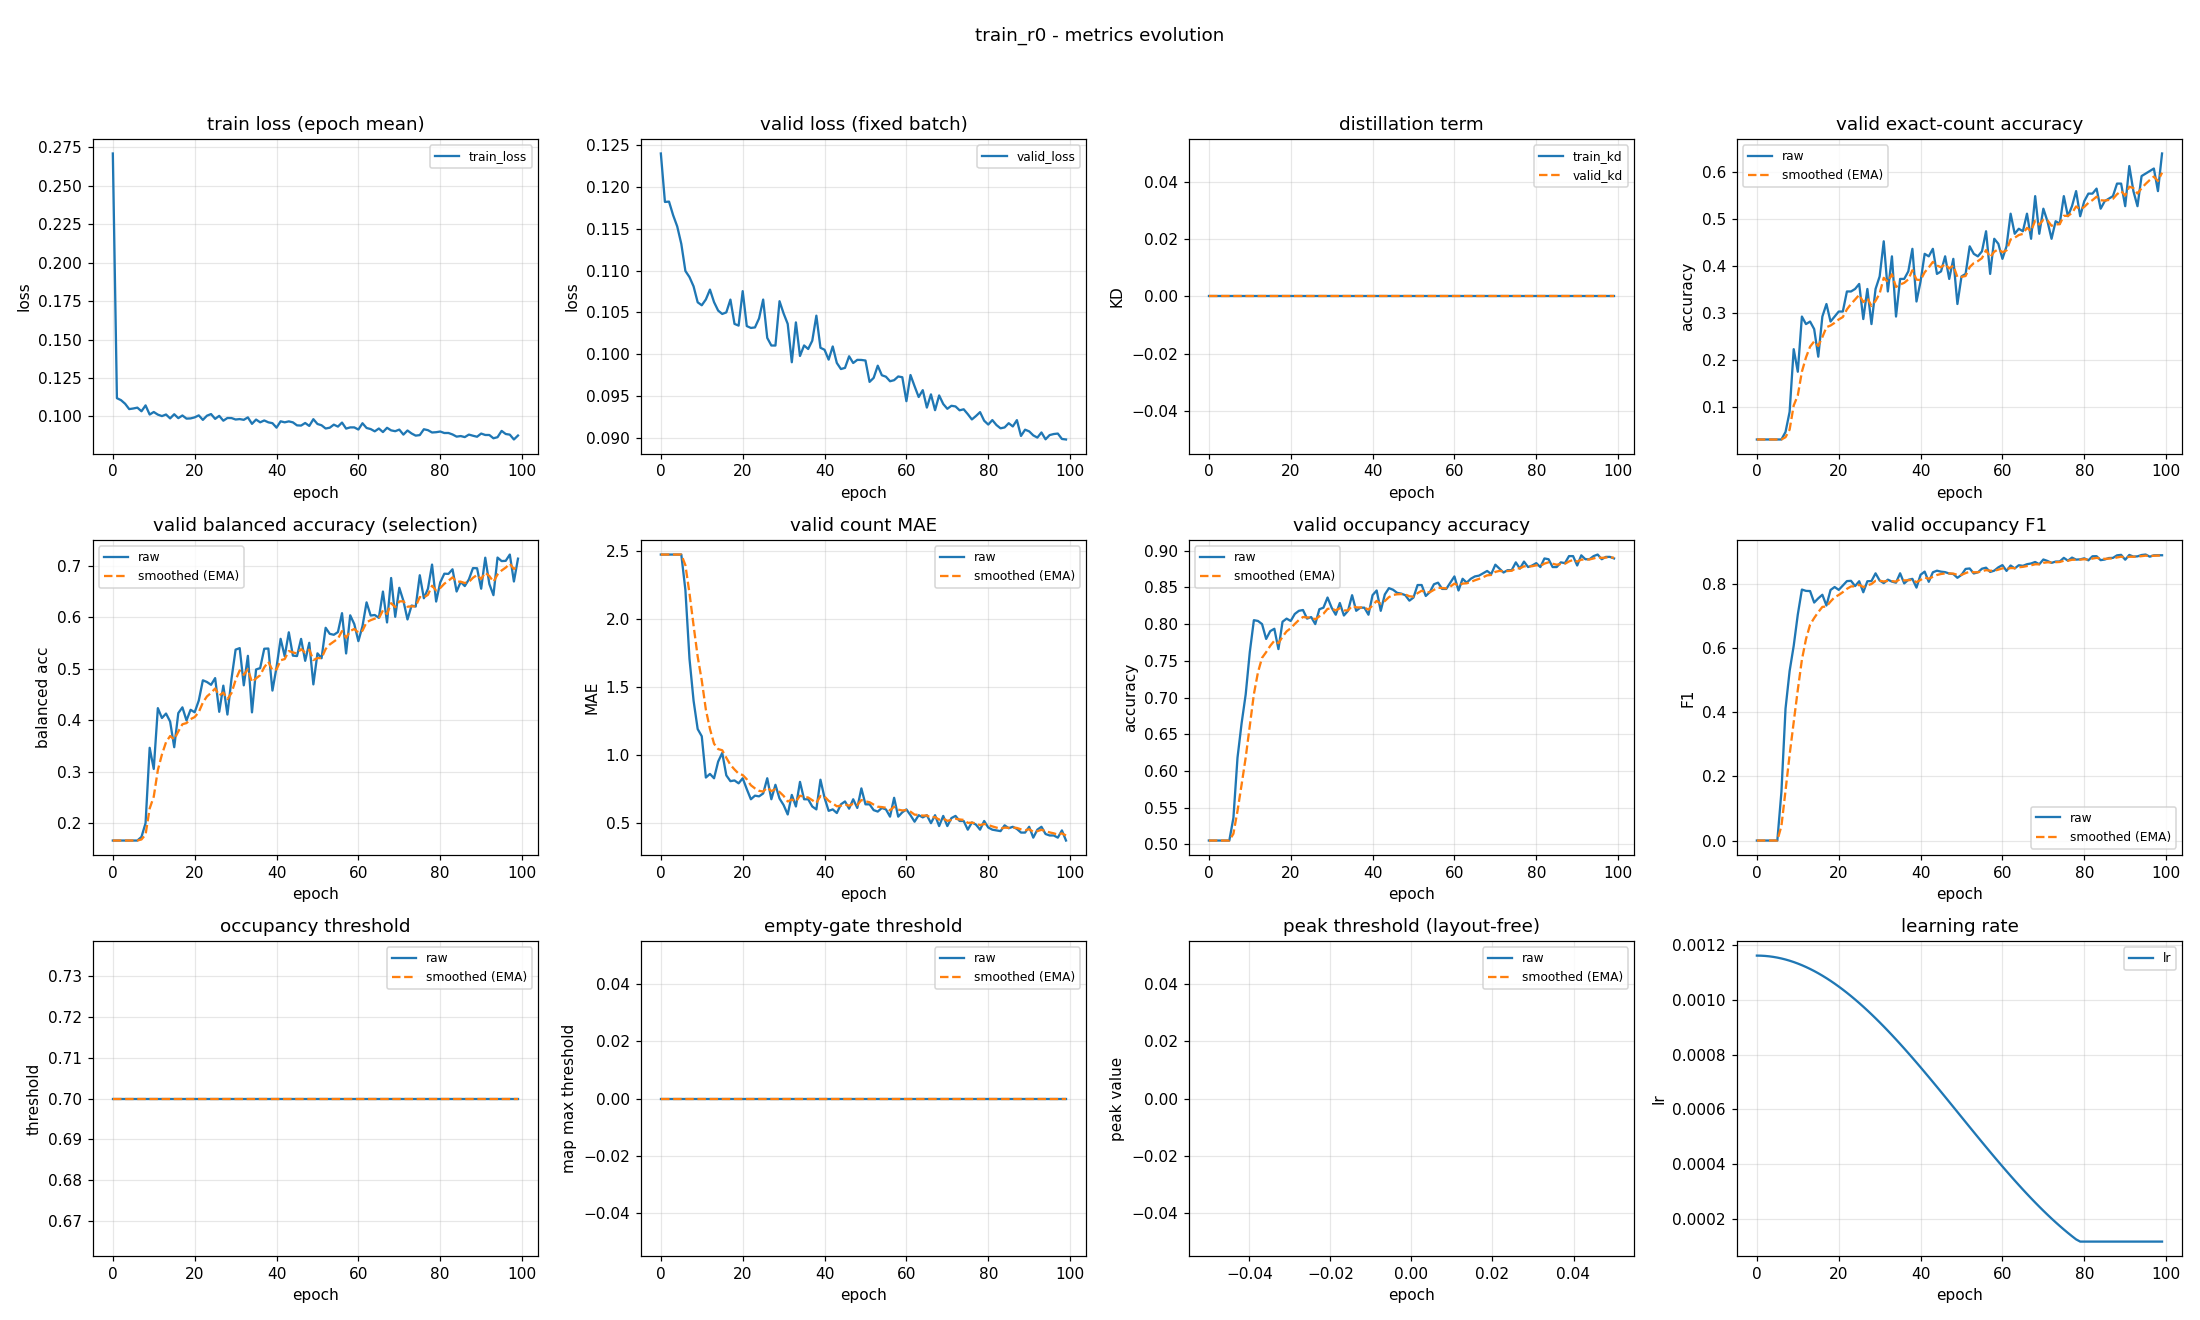

The file beside this chart, header and first rows:
epoch, train_loss, valid_loss, train_kd, valid_kd, valid_accuracy, valid_accuracy_smoothed, valid_balanced_accuracy, valid_balanced_accuracy_smoothed, valid_mae, valid_mae_smoothed, valid_occupancy_accuracy, valid_occupancy_accuracy_smoothed, valid_occupancy_f1, valid_occupancy_f1_smoothed, valid_occupancy_threshold, valid_occupancy_threshold_smoothed, valid_empty_threshold, valid_empty_threshold_smoothed, valid_peak_threshold, valid_peak_threshold_smoothed, learning_rate
0, 0.271, 0.124, 0.0, 0.0, 0.03191, 0.03191, 0.1667, 0.1667, 2.473, 2.473, 0.5053, 0.5053, 0.0, 0.0, 0.7, 0.7, 0.0, 0.0, nan, nan, 0.001163
1, 0.1119, 0.1182, 0.0, 0.0, 0.03191, 0.03191, 0.1667, 0.1667, 2.473, 2.473, 0.5053, 0.5053, 0.0, 0.0, 0.7, 0.7, 0.0, 0.0, nan, nan, 0.001162
2, 0.1106, 0.1182, 0.0, 0.0, 0.03191, 0.03191, 0.1667, 0.1667, 2.473, 2.473, 0.5053, 0.5053, 0.0, 0.0, 0.7, 0.7, 0.0, 0.0, nan, nan, 0.001161
3, 0.1083, 0.1166, 0.0, 0.0, 0.03191, 0.03191, 0.1667, 0.1667, 2.473, 2.473, 0.5053, 0.5053, 0.0, 0.0, 0.7, 0.7, 0.0, 0.0, nan, nan, 0.00116
4, 0.1048, 0.1153, 0.0, 0.0, 0.03191, 0.03191, 0.1667, 0.1667, 2.473, 2.473, 0.5053, 0.5053, 0.0, 0.0, 0.7, 0.7, 0.0, 0.0, nan, nan, 0.001158
5, 0.1052, 0.1132, 0.0, 0.0, 0.03191, 0.03191, 0.1667, 0.1667, 2.473, 2.473, 0.5053, 0.5053, 0.0, 0.0, 0.7, 0.7, 0.0, 0.0, nan, nan, 0.001155
6, 0.1057, 0.11, 0.0, 0.0, 0.03191, 0.03191, 0.1667, 0.1667, 2.213, 2.395, 0.5362, 0.5146, 0.1518, 0.04553, 0.7, 0.7, 0.0, 0.0, nan, nan, 0.001152
7, 0.1034, 0.1092, 0.0, 0.0, 0.04787, 0.0367, 0.1737, 0.1688, 1.707, 2.189, 0.6181, 0.5456, 0.4105, 0.155, 0.7, 0.7, 0.0, 0.0, nan, nan, 0.001148
8, 0.1072, 0.1081, 0.0, 0.0, 0.09043, 0.05282, 0.2005, 0.1783, 1.399, 1.952, 0.6649, 0.5814, 0.5277, 0.2668, 0.7, 0.7, 0.0, 0.0, nan, nan, 0.001144
9, 0.1012, 0.1062, 0.0, 0.0, 0.2234, 0.104, 0.3466, 0.2288, 1.191, 1.724, 0.7043, 0.6183, 0.6062, 0.3687, 0.7, 0.7, 0.0, 0.0, nan, nan, 0.001139
10, 0.1029, 0.1059, 0.0, 0.0, 0.1755, 0.1255, 0.3056, 0.2518, 1.138, 1.548, 0.7617, 0.6613, 0.7037, 0.4692, 0.7, 0.7, 0.0, 0.0, nan, nan, 0.001134
11, 0.1012, 0.1065, 0.0, 0.0, 0.2926, 0.1756, 0.4236, 0.3034, 0.8351, 1.334, 0.8053, 0.7045, 0.7814, 0.5628, 0.7, 0.7, 0.0, 0.0, nan, nan, 0.001128
12, 0.1002, 0.1077, 0.0, 0.0, 0.2766, 0.2059, 0.4044, 0.3337, 0.8617, 1.192, 0.8043, 0.7344, 0.7772, 0.6272, 0.7, 0.7, 0.0, 0.0, nan, nan, 0.001121
13, 0.1013, 0.1062, 0.0, 0.0, 0.2819, 0.2287, 0.4131, 0.3575, 0.8298, 1.084, 0.8, 0.7541, 0.7767, 0.672, 0.7, 0.7, 0.0, 0.0, nan, nan, 0.001114
14, 0.09874, 0.1052, 0.0, 0.0, 0.266, 0.2399, 0.3975, 0.3695, 0.9521, 1.044, 0.7798, 0.7618, 0.7409, 0.6927, 0.7, 0.7, 0.0, 0.0, nan, nan, 0.001106
15, 0.1014, 0.1048, 0.0, 0.0, 0.2074, 0.2301, 0.3478, 0.363, 1.016, 1.036, 0.7904, 0.7704, 0.7541, 0.7111, 0.7, 0.7, 0.0, 0.0, nan, nan, 0.001098
16, 0.09891, 0.105, 0.0, 0.0, 0.2926, 0.2489, 0.414, 0.3783, 0.8511, 0.9803, 0.7936, 0.7774, 0.7651, 0.7273, 0.7, 0.7, 0.0, 0.0, nan, nan, 0.001089
17, 0.1006, 0.1065, 0.0, 0.0, 0.3191, 0.27, 0.4251, 0.3923, 0.8085, 0.9288, 0.766, 0.7739, 0.7317, 0.7286, 0.7, 0.7, 0.0, 0.0, nan, nan, 0.00108
18, 0.0986, 0.1036, 0.0, 0.0, 0.2819, 0.2735, 0.3997, 0.3945, 0.8138, 0.8943, 0.8032, 0.7827, 0.78, 0.744, 0.7, 0.7, 0.0, 0.0, nan, nan, 0.00107
19, 0.09873, 0.1034, 0.0, 0.0, 0.2926, 0.2792, 0.4204, 0.4023, 0.7926, 0.8638, 0.8074, 0.7901, 0.7893, 0.7576, 0.7, 0.7, 0.0, 0.0, nan, nan, 0.00106
20, 0.09941, 0.1075, 0.0, 0.0, 0.3032, 0.2864, 0.4155, 0.4062, 0.8298, 0.8536, 0.8043, 0.7944, 0.7804, 0.7645, 0.7, 0.7, 0.0, 0.0, nan, nan, 0.001049
21, 0.1007, 0.1034, 0.0, 0.0, 0.3032, 0.2915, 0.4383, 0.4159, 0.75, 0.8225, 0.8138, 0.8002, 0.7939, 0.7733, 0.7, 0.7, 0.0, 0.0, nan, nan, 0.001038
22, 0.09777, 0.1031, 0.0, 0.0, 0.3457, 0.3077, 0.4776, 0.4344, 0.6755, 0.7784, 0.8181, 0.8056, 0.8076, 0.7836, 0.7, 0.7, 0.0, 0.0, nan, nan, 0.001027
23, 0.1005, 0.1032, 0.0, 0.0, 0.3457, 0.3191, 0.4743, 0.4463, 0.7021, 0.7555, 0.8191, 0.8096, 0.8086, 0.7911, 0.7, 0.7, 0.0, 0.0, nan, nan, 0.001015
24, 0.1016, 0.1043, 0.0, 0.0, 0.3511, 0.3287, 0.4688, 0.4531, 0.6968, 0.7379, 0.8074, 0.809, 0.7922, 0.7914, 0.7, 0.7, 0.0, 0.0, nan, nan, 0.001002
25, 0.09844, 0.1065, 0.0, 0.0, 0.3617, 0.3386, 0.4819, 0.4617, 0.7181, 0.732, 0.8096, 0.8092, 0.8073, 0.7962, 0.7, 0.7, 0.0, 0.0, nan, nan, 0.0009891
26, 0.1004, 0.102, 0.0, 0.0, 0.2872, 0.3232, 0.4164, 0.4481, 0.8298, 0.7613, 0.8, 0.8064, 0.7729, 0.7892, 0.7, 0.7, 0.0, 0.0, nan, nan, 0.0009758
27, 0.09724, 0.1011, 0.0, 0.0, 0.3511, 0.3316, 0.4672, 0.4538, 0.6755, 0.7356, 0.8202, 0.8106, 0.8073, 0.7946, 0.7, 0.7, 0.0, 0.0, nan, nan, 0.000962
28, 0.09901, 0.101, 0.0, 0.0, 0.2766, 0.3151, 0.4111, 0.441, 0.7819, 0.7495, 0.8223, 0.8141, 0.8078, 0.7986, 0.7, 0.7, 0.0, 0.0, nan, nan, 0.0009479
29, 0.09896, 0.1063, 0.0, 0.0, 0.3511, 0.3259, 0.4806, 0.4529, 0.6809, 0.7289, 0.8362, 0.8207, 0.8319, 0.8086, 0.7, 0.7, 0.0, 0.0, nan, nan, 0.0009334
30, 0.09802, 0.1049, 0.0, 0.0, 0.3777, 0.3414, 0.5371, 0.4781, 0.633, 0.7001, 0.8223, 0.8212, 0.8096, 0.8089, 0.7, 0.7, 0.0, 0.0, nan, nan, 0.0009185
31, 0.0983, 0.1036, 0.0, 0.0, 0.4521, 0.3746, 0.54, 0.4967, 0.5638, 0.6592, 0.8128, 0.8187, 0.8014, 0.8066, 0.7, 0.7, 0.0, 0.0, nan, nan, 0.0009033
32, 0.09781, 0.09905, 0.0, 0.0, 0.3457, 0.366, 0.4678, 0.488, 0.7074, 0.6737, 0.8287, 0.8217, 0.8121, 0.8083, 0.7, 0.7, 0.0, 0.0, nan, nan, 0.0008878
33, 0.0994, 0.1038, 0.0, 0.0, 0.4202, 0.3822, 0.5251, 0.4992, 0.6223, 0.6583, 0.8117, 0.8187, 0.8061, 0.8076, 0.7, 0.7, 0.0, 0.0, nan, nan, 0.000872
34, 0.0952, 0.0998, 0.0, 0.0, 0.2926, 0.3553, 0.4153, 0.474, 0.8032, 0.7018, 0.8181, 0.8185, 0.8028, 0.8062, 0.7, 0.7, 0.0, 0.0, nan, nan, 0.0008559
35, 0.09798, 0.1011, 0.0, 0.0, 0.3723, 0.3604, 0.4985, 0.4814, 0.6755, 0.6939, 0.8394, 0.8248, 0.832, 0.8139, 0.7, 0.7, 0.0, 0.0, nan, nan, 0.0008395
36, 0.0962, 0.1006, 0.0, 0.0, 0.3723, 0.364, 0.5013, 0.4873, 0.6755, 0.6884, 0.8181, 0.8228, 0.8005, 0.8099, 0.7, 0.7, 0.0, 0.0, nan, nan, 0.0008228
37, 0.0974, 0.1016, 0.0, 0.0, 0.3883, 0.3713, 0.5388, 0.5028, 0.6223, 0.6686, 0.8223, 0.8226, 0.8117, 0.8104, 0.7, 0.7, 0.0, 0.0, nan, nan, 0.0008059
38, 0.09618, 0.1046, 0.0, 0.0, 0.4362, 0.3908, 0.5392, 0.5137, 0.6011, 0.6483, 0.8223, 0.8225, 0.8147, 0.8117, 0.7, 0.7, 0.0, 0.0, nan, nan, 0.0007888
39, 0.09564, 0.1008, 0.0, 0.0, 0.3245, 0.3709, 0.4576, 0.4969, 0.8191, 0.6996, 0.8128, 0.8196, 0.7874, 0.8044, 0.7, 0.7, 0.0, 0.0, nan, nan, 0.0007715
40, 0.09273, 0.1005, 0.0, 0.0, 0.367, 0.3697, 0.5028, 0.4987, 0.6862, 0.6955, 0.8394, 0.8255, 0.8274, 0.8113, 0.7, 0.7, 0.0, 0.0, nan, nan, 0.0007539
41, 0.09685, 0.09936, 0.0, 0.0, 0.4255, 0.3865, 0.558, 0.5165, 0.5904, 0.664, 0.8457, 0.8316, 0.8373, 0.8191, 0.7, 0.7, 0.0, 0.0, nan, nan, 0.0007362
42, 0.09618, 0.1009, 0.0, 0.0, 0.4202, 0.3966, 0.5242, 0.5188, 0.6011, 0.6451, 0.8181, 0.8275, 0.8055, 0.815, 0.7, 0.7, 0.0, 0.0, nan, nan, 0.0007184
43, 0.09681, 0.09897, 0.0, 0.0, 0.4362, 0.4085, 0.5707, 0.5344, 0.5745, 0.6239, 0.8404, 0.8314, 0.8352, 0.8211, 0.7, 0.7, 0.0, 0.0, nan, nan, 0.0007004
44, 0.09616, 0.09824, 0.0, 0.0, 0.383, 0.4008, 0.5254, 0.5317, 0.6383, 0.6282, 0.8489, 0.8367, 0.8401, 0.8268, 0.7, 0.7, 0.0, 0.0, nan, nan, 0.0006823
45, 0.09421, 0.09838, 0.0, 0.0, 0.3883, 0.3971, 0.5247, 0.5296, 0.6596, 0.6376, 0.8468, 0.8397, 0.8371, 0.8299, 0.7, 0.7, 0.0, 0.0, nan, nan, 0.0006641
46, 0.09408, 0.09976, 0.0, 0.0, 0.4202, 0.404, 0.5579, 0.5381, 0.6064, 0.6283, 0.8426, 0.8406, 0.8356, 0.8316, 0.7, 0.7, 0.0, 0.0, nan, nan, 0.0006458
47, 0.09575, 0.09896, 0.0, 0.0, 0.3723, 0.3945, 0.5154, 0.5313, 0.6755, 0.6424, 0.8415, 0.8408, 0.8313, 0.8315, 0.7, 0.7, 0.0, 0.0, nan, nan, 0.0006274
48, 0.09384, 0.09934, 0.0, 0.0, 0.4149, 0.4006, 0.5503, 0.537, 0.6117, 0.6332, 0.8394, 0.8404, 0.8298, 0.831, 0.7, 0.7, 0.0, 0.0, nan, nan, 0.000609
49, 0.09823, 0.09932, 0.0, 0.0, 0.3191, 0.3762, 0.4696, 0.5168, 0.7553, 0.6699, 0.8319, 0.8379, 0.818, 0.8271, 0.7, 0.7, 0.0, 0.0, nan, nan, 0.0005906
50, 0.09511, 0.09926, 0.0, 0.0, 0.3777, 0.3766, 0.5299, 0.5207, 0.6383, 0.6604, 0.8362, 0.8373, 0.827, 0.827, 0.7, 0.7, 0.0, 0.0, nan, nan, 0.0005721
51, 0.09427, 0.0967, 0.0, 0.0, 0.383, 0.3785, 0.5204, 0.5206, 0.6383, 0.6538, 0.8532, 0.8421, 0.8456, 0.8326, 0.7, 0.7, 0.0, 0.0, nan, nan, 0.0005537
52, 0.09217, 0.09718, 0.0, 0.0, 0.4415, 0.3974, 0.5795, 0.5383, 0.5957, 0.6364, 0.8532, 0.8454, 0.847, 0.8369, 0.7, 0.7, 0.0, 0.0, nan, nan, 0.0005353
53, 0.09268, 0.09864, 0.0, 0.0, 0.4255, 0.4059, 0.5677, 0.5471, 0.5851, 0.621, 0.8383, 0.8433, 0.8315, 0.8353, 0.7, 0.7, 0.0, 0.0, nan, nan, 0.0005169
54, 0.09468, 0.0975, 0.0, 0.0, 0.4202, 0.4102, 0.5659, 0.5527, 0.6117, 0.6182, 0.8436, 0.8434, 0.835, 0.8352, 0.7, 0.7, 0.0, 0.0, nan, nan, 0.0004986
55, 0.0934, 0.09732, 0.0, 0.0, 0.4309, 0.4164, 0.5711, 0.5583, 0.6011, 0.6131, 0.8543, 0.8466, 0.8462, 0.8385, 0.7, 0.7, 0.0, 0.0, nan, nan, 0.0004804
56, 0.09603, 0.09678, 0.0, 0.0, 0.4734, 0.4335, 0.6078, 0.5731, 0.5479, 0.5935, 0.8564, 0.8496, 0.8495, 0.8418, 0.7, 0.7, 0.0, 0.0, nan, nan, 0.0004623
57, 0.09211, 0.09691, 0.0, 0.0, 0.383, 0.4183, 0.5297, 0.5601, 0.6862, 0.6213, 0.8479, 0.8491, 0.8362, 0.8401, 0.7, 0.7, 0.0, 0.0, nan, nan, 0.0004443
58, 0.09289, 0.09735, 0.0, 0.0, 0.4574, 0.4301, 0.6037, 0.5732, 0.5479, 0.5993, 0.8479, 0.8487, 0.8402, 0.8402, 0.7, 0.7, 0.0, 0.0, nan, nan, 0.0004264
59, 0.09288, 0.09726, 0.0, 0.0, 0.4468, 0.4351, 0.5866, 0.5772, 0.5798, 0.5934, 0.8564, 0.851, 0.8505, 0.8433, 0.7, 0.7, 0.0, 0.0, nan, nan, 0.0004087
... 40 more rows
